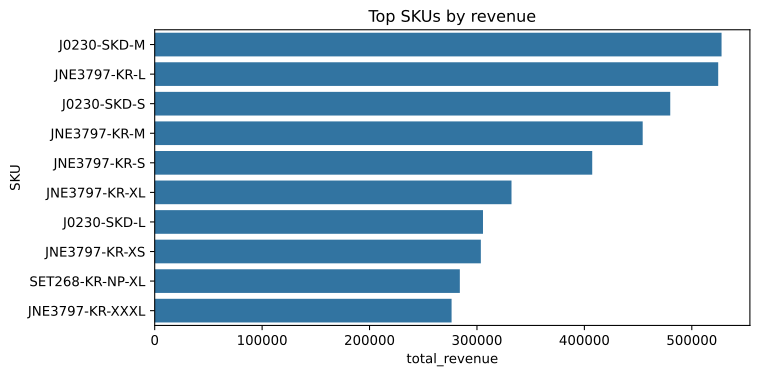

Source data for this figure (header and first rows):
SKU, total_revenue, total_qty
J0230-SKD-M, 527699, 468
JNE3797-KR-L, 524582, 661
J0230-SKD-S, 479937, 421
JNE3797-KR-M, 454290, 561
JNE3797-KR-S, 407303, 503
JNE3797-KR-XL, 332155, 415
J0230-SKD-L, 305617, 272
JNE3797-KR-XS, 303617, 386
SET268-KR-NP-XL, 284059, 373
JNE3797-KR-XXXL, 276376, 353
